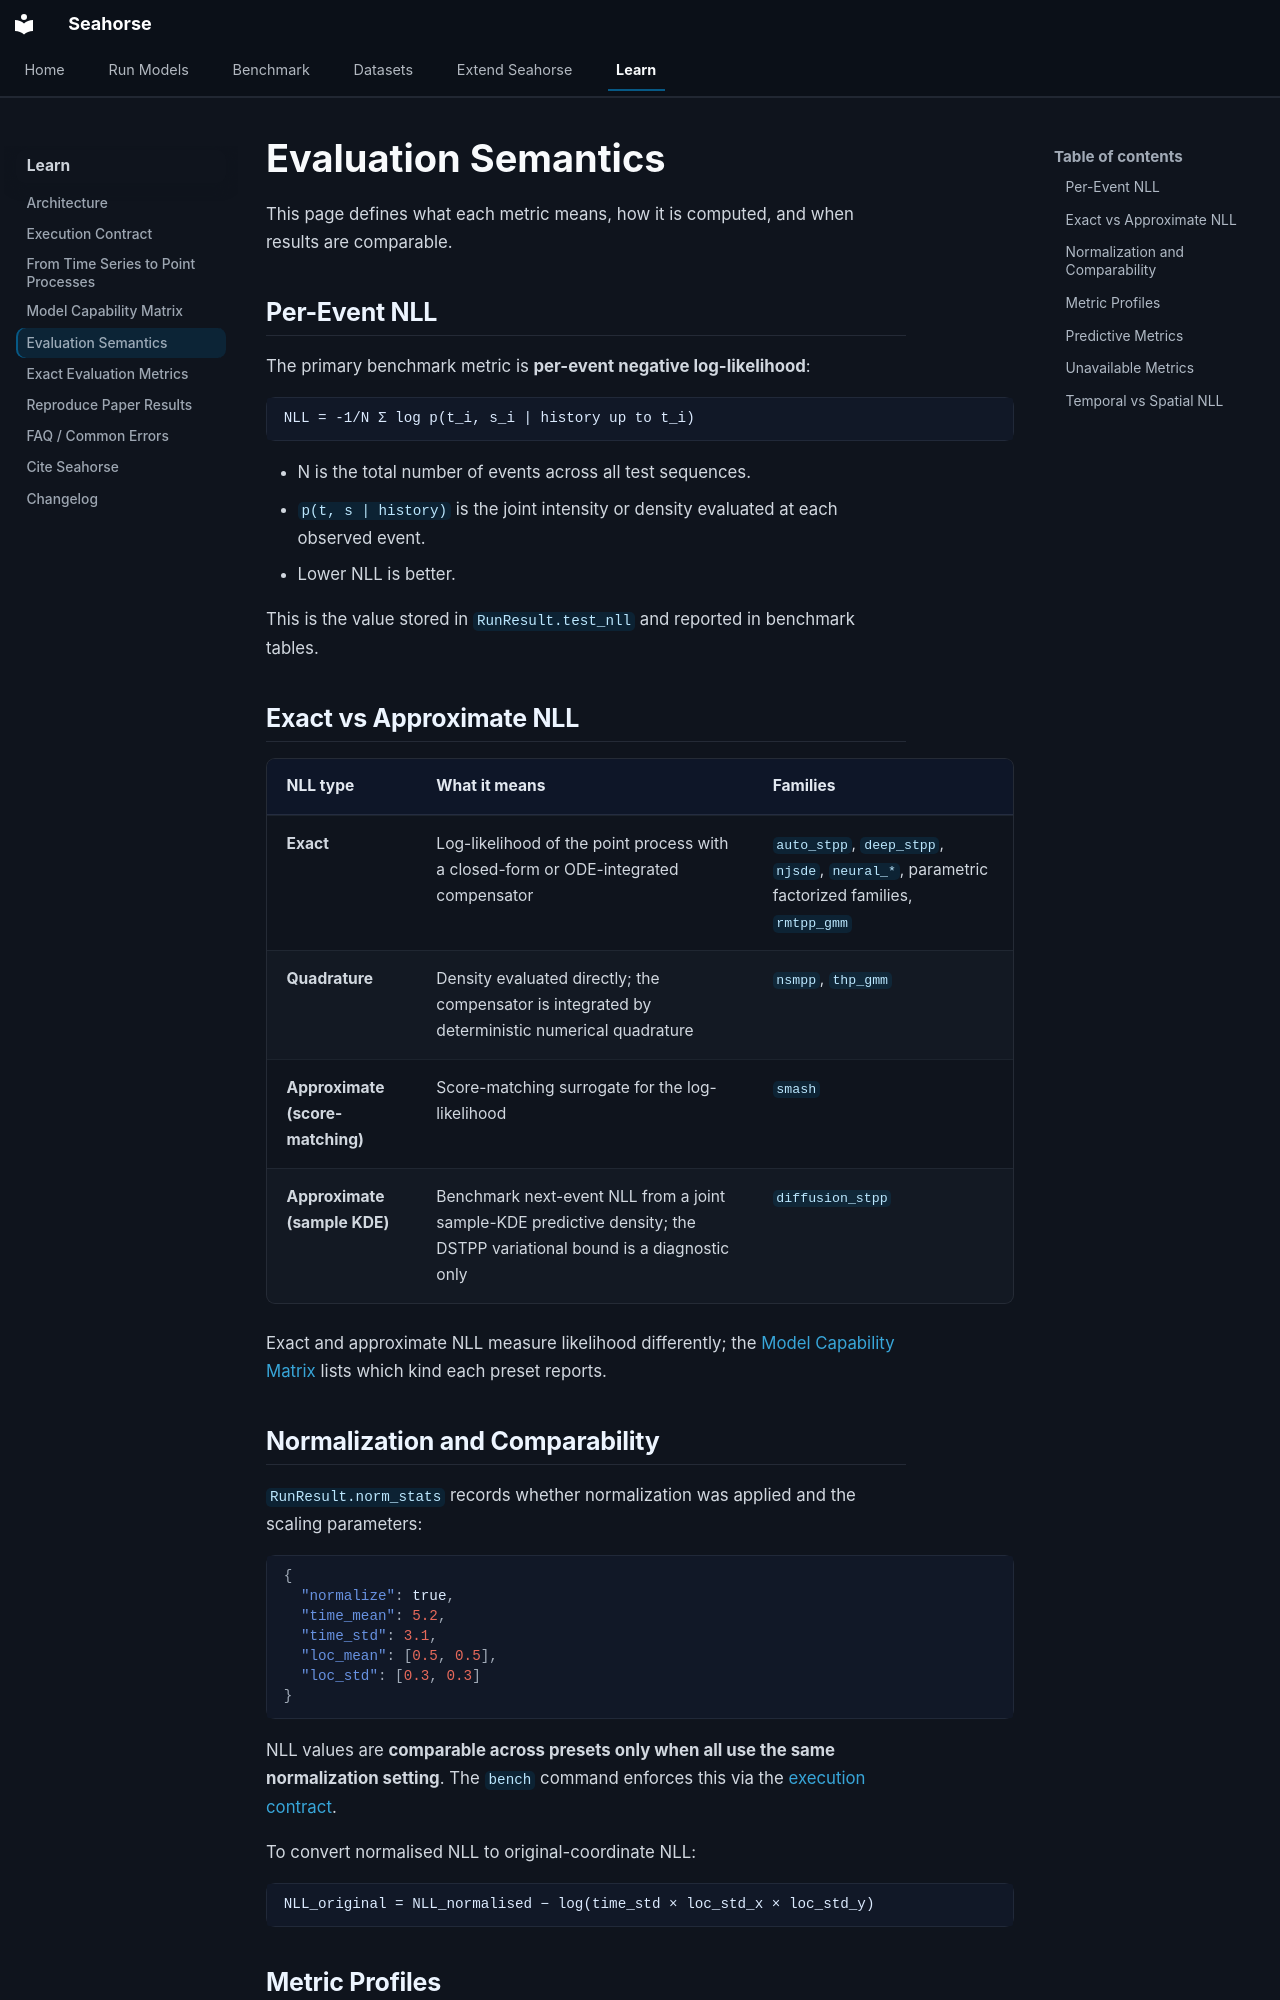

repository: YahyaAalaila/seahorse · page: learn/evaluation-semantics/index.html · generator: mkdocs

# Evaluation Semantics

This page defines what each metric means, how it is computed, and when results are comparable.

## Per-Event NLL

The primary benchmark metric is **per-event negative log-likelihood**:

```
NLL = -1/N Σ log p(t_i, s_i | history up to t_i)
```

- N is the total number of events across all test sequences.
- `p(t, s | history)` is the joint intensity or density evaluated at each observed event.
- Lower NLL is better.

This is the value stored in `RunResult.test_nll` and reported in benchmark tables.

## Exact vs Approximate NLL

| NLL type | What it means | Families |
| --- | --- | --- |
| **Exact** | Log-likelihood of the point process with a closed-form or ODE-integrated compensator | `auto_stpp`, `deep_stpp`, `njsde`, `neural_*`, parametric factorized families, `rmtpp_gmm` |
| **Quadrature** | Density evaluated directly; the compensator is integrated by deterministic numerical quadrature | `nsmpp`, `thp_gmm` |
| **Approximate (score-matching)** | Score-matching surrogate for the log-likelihood | `smash` |
| **Approximate (sample KDE)** | Benchmark next-event NLL from a joint sample-KDE predictive density; the DSTPP variational bound is a diagnostic only | `diffusion_stpp` |

Exact and approximate NLL measure likelihood differently; the [Model Capability Matrix](../model-capability-matrix.md) lists which kind each preset reports.

## Normalization and Comparability

`RunResult.norm_stats` records whether normalization was applied and the scaling parameters:

```json
{
  "normalize": true,
  "time_mean": 5.2,
  "time_std": 3.1,
  "loc_mean": [0.5, 0.5],
  "loc_std": [0.3, 0.3]
}
```

NLL values are **comparable across presets only when all use the same normalization setting**. The `bench` command enforces this via the [execution contract](execution-contract.md).

To convert normalised NLL to original-coordinate NLL:

```
NLL_original = NLL_normalised − log(time_std × loc_std_x × loc_std_y)
```
